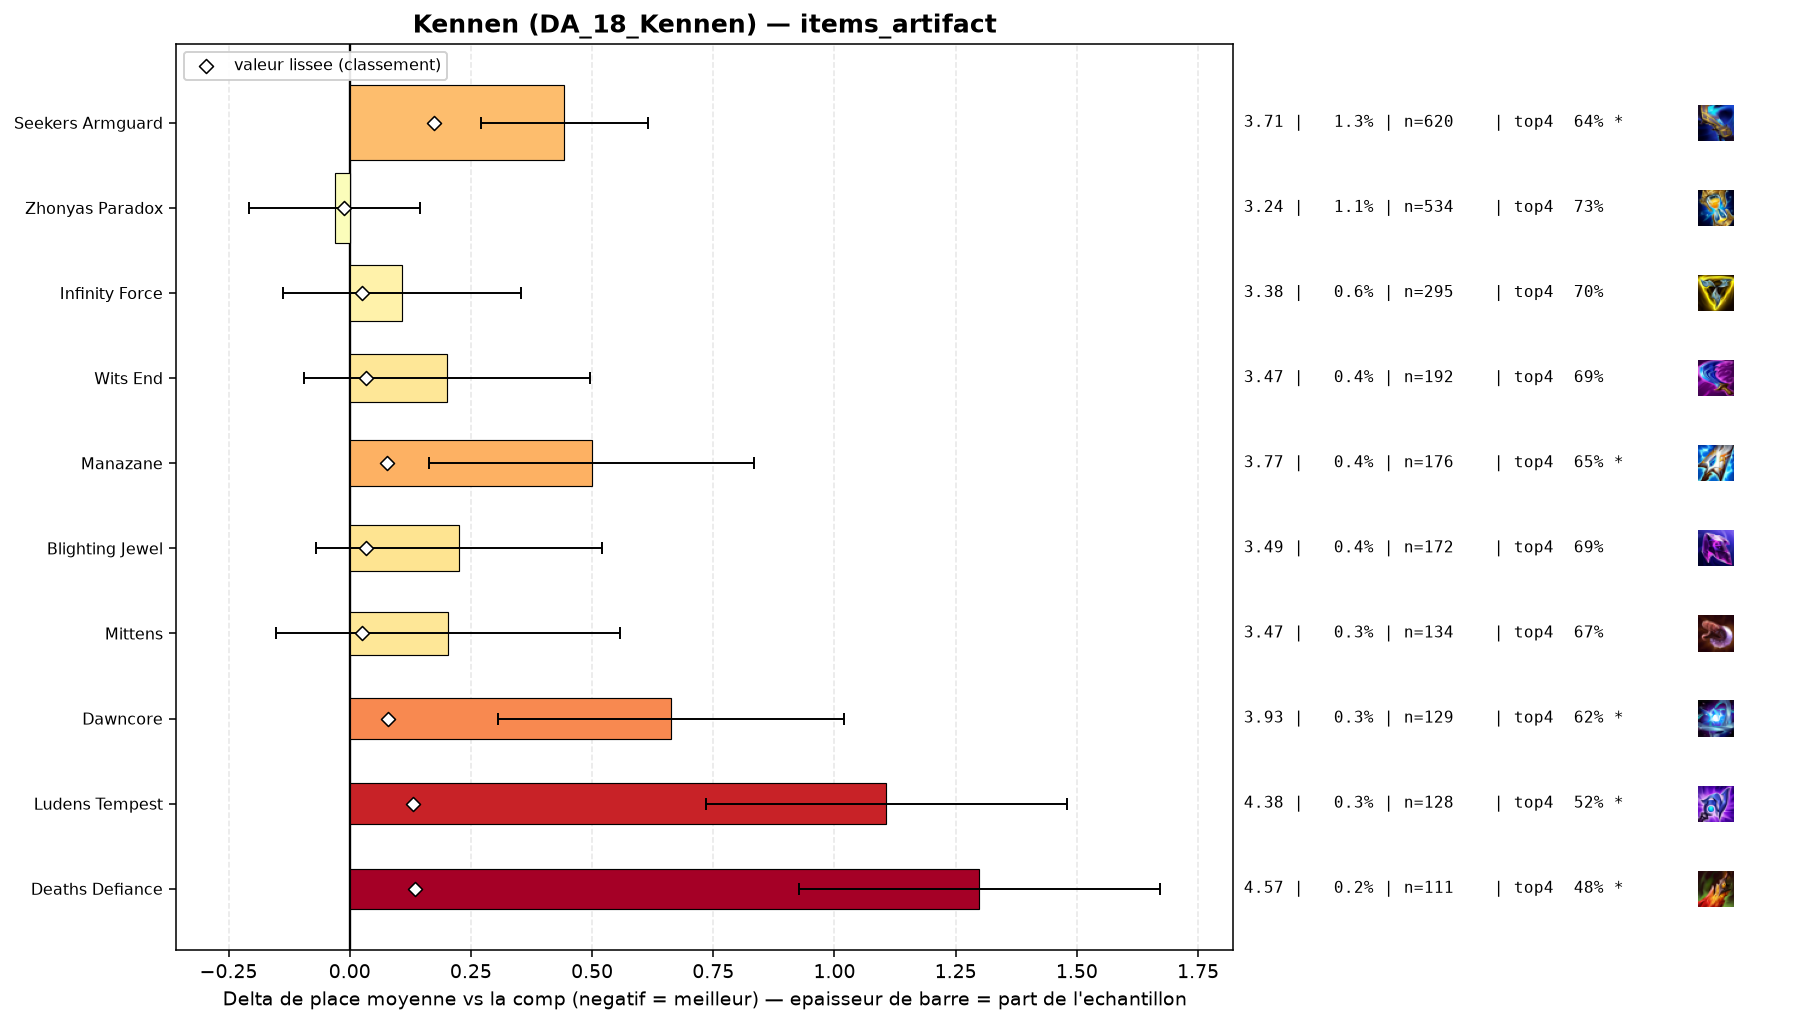

Data behind this chart, as committed beside it:
group, label, n, share, avg_place, shrunk_avg, score, d_avg, d_avg_pess, impact, d_top4, win, top2, top4, sd, z, p, significant
populaire, Zhonyas Paradox, 534, 0.01111, 3.238, 3.257, -0.011, -0.03, 0.0, 0.0001, 0.0048, 0.2697, 0.4569, 0.7303, 2.068, -0.34, 0.7365, False
, Eternal Pact, 99, 0.002059, 3.343, 3.275, 0.007, 0.075, 0.0, -0.0, -0.0286, 0.303, 0.4747, 0.697, 2.257, 0.33, 0.74, False
, Hullcrusher, 49, 0.001019, 3.612, 3.285, 0.017, 0.344, 0.0, -0.0, -0.0929, 0.1837, 0.4286, 0.6327, 2.155, 1.12, 0.2639, False
, Gold Collector, 41, 0.0008529, 3.756, 3.288, 0.02, 0.488, 0.0, -0.0, -0.0426, 0.2195, 0.3171, 0.6829, 2.261, 1.38, 0.1671, False
populaire, Infinity Force, 295, 0.006136, 3.376, 3.294, 0.025, 0.108, 0.0, -0.0002, -0.0238, 0.2881, 0.4237, 0.7017, 2.142, 0.87, 0.387, False
populaire, Mittens, 134, 0.002787, 3.47, 3.293, 0.025, 0.202, 0.0, -0.0001, -0.0539, 0.2388, 0.403, 0.6716, 2.094, 1.12, 0.2646, False
populaire, Wits End, 192, 0.003994, 3.469, 3.302, 0.033, 0.201, 0.0, -0.0001, -0.038, 0.2135, 0.4115, 0.6875, 2.081, 1.33, 0.1825, False
populaire, Blighting Jewel, 172, 0.003578, 3.494, 3.302, 0.034, 0.226, 0.0, -0.0001, -0.0337, 0.1919, 0.3721, 0.6919, 1.969, 1.5, 0.1329, False
, Horizon Focus, 53, 0.001102, 4.0, 3.306, 0.038, 0.732, 0.171, -0.0, -0.1595, 0.1321, 0.3396, 0.566, 2.083, 2.56, 0.01058, True
, Statikk Shiv, 66, 0.001373, 3.939, 3.311, 0.043, 0.671, 0.164, -0.0001, -0.1498, 0.197, 0.303, 0.5758, 2.103, 2.59, 0.00954, True
, Forbidden Idol, 41, 0.0008529, 4.366, 3.313, 0.045, 1.098, 0.475, -0.0, -0.1889, 0.0732, 0.2195, 0.5366, 2.033, 3.46, 0.00055, True
, Lich Bane, 76, 0.001581, 4.026, 3.324, 0.056, 0.758, 0.278, -0.0001, -0.0939, 0.1711, 0.2763, 0.6316, 2.134, 3.1, 0.00196, True
, Artifact Talisman Of Ascension, 63, 0.00131, 4.206, 3.326, 0.058, 0.938, 0.444, -0.0001, -0.1858, 0.0794, 0.2698, 0.5397, 2.001, 3.72, 0.0002, True
populaire, Manazane, 176, 0.003661, 3.767, 3.345, 0.077, 0.499, 0.164, -0.0003, -0.0778, 0.2045, 0.3807, 0.6477, 2.261, 2.92, 0.00346, True
populaire, Dawncore, 129, 0.002683, 3.93, 3.346, 0.078, 0.662, 0.305, -0.0002, -0.1054, 0.1705, 0.2868, 0.6202, 2.066, 3.64, 0.00028, True
populaire, Ludens Tempest, 128, 0.002663, 4.375, 3.398, 0.13, 1.107, 0.734, -0.0003, -0.2099, 0.1328, 0.2422, 0.5156, 2.151, 5.82, 0.0, True
populaire, Deaths Defiance, 111, 0.002309, 4.568, 3.403, 0.134, 1.299, 0.926, -0.0003, -0.248, 0.0901, 0.1802, 0.4775, 2.003, 6.83, 0.0, True
populaire, Seekers Armguard, 620, 0.0129, 3.711, 3.442, 0.174, 0.443, 0.271, -0.0022, -0.0884, 0.2129, 0.3677, 0.6371, 2.171, 5.06, 0.0, True
